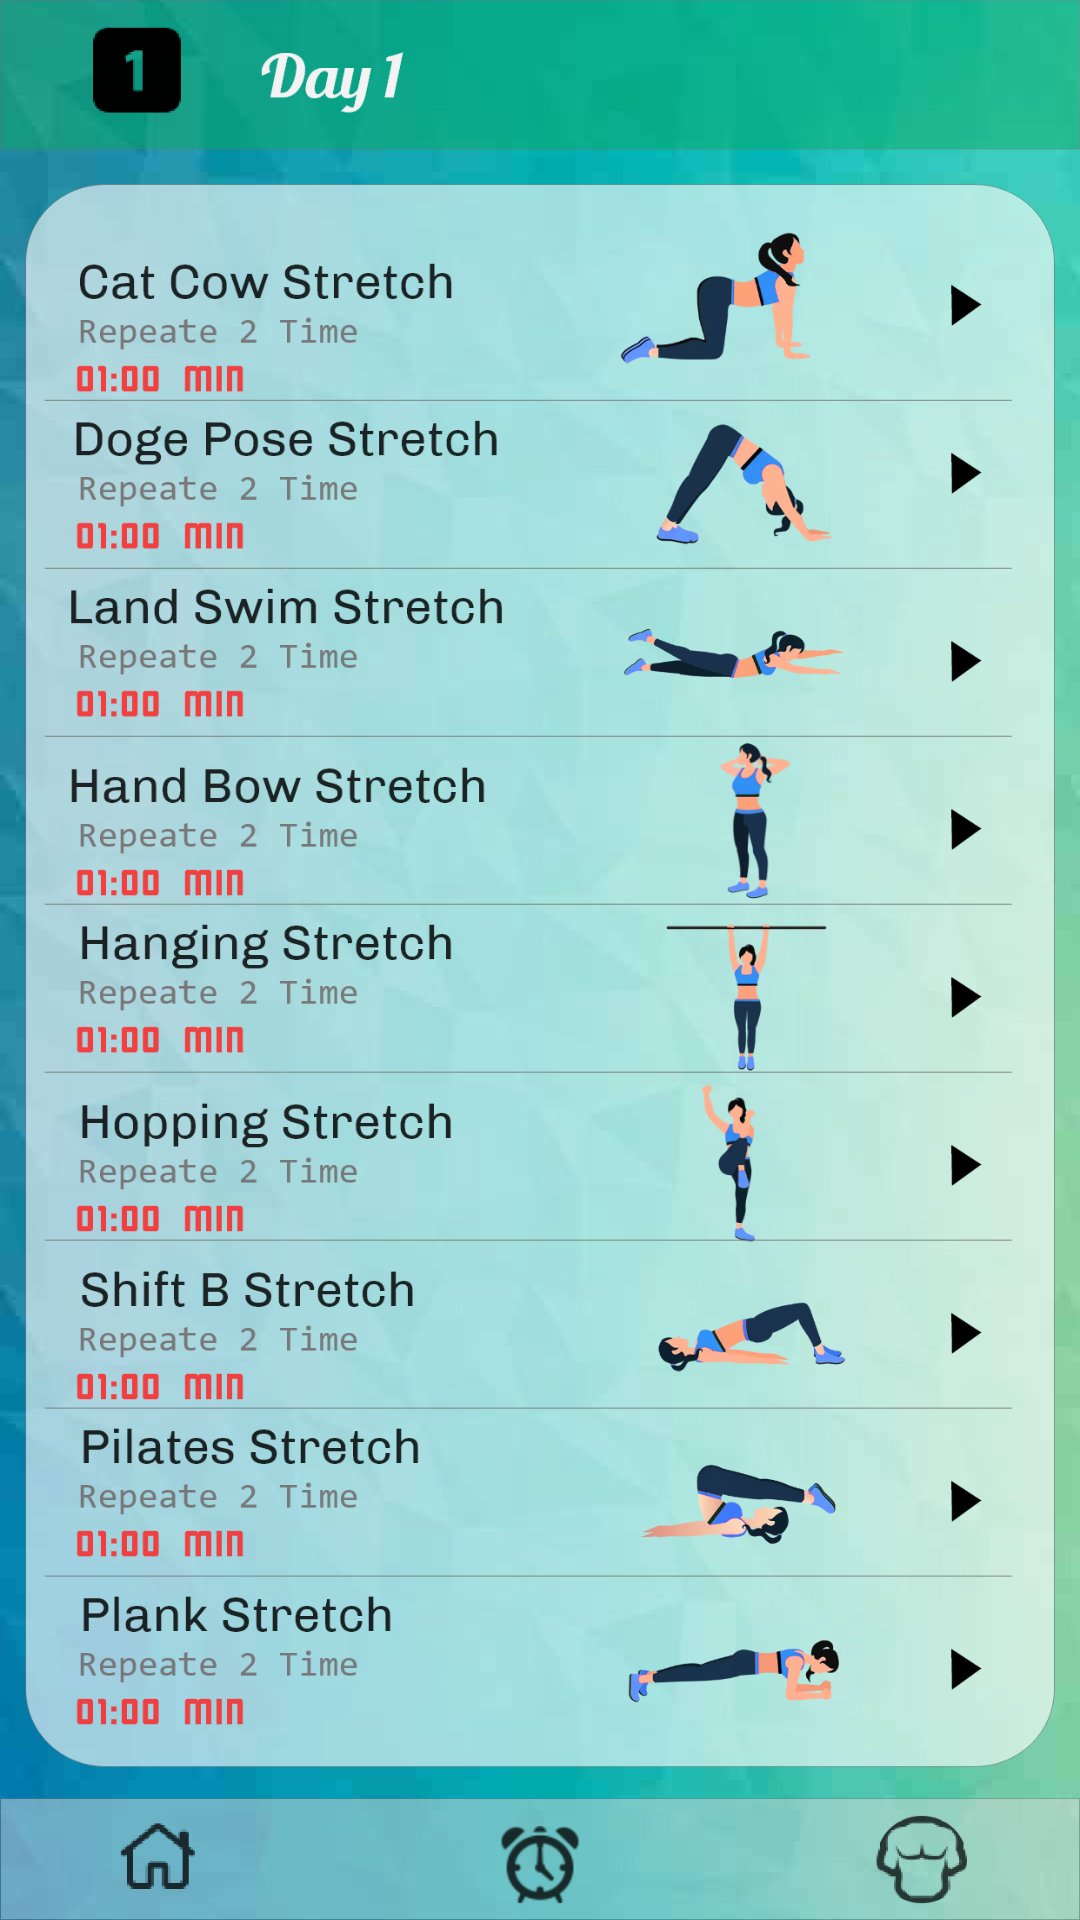

Reconstruct the res/layout file that produces this screen, plus the resources it refers to.
<!-- AndroidManifest.xml: application theme Theme.Helath_Tracker -->
<!-- res/layout/activity_day.xml -->
<?xml version="1.0" encoding="utf-8"?>
<androidx.constraintlayout.widget.ConstraintLayout xmlns:android="http://schemas.android.com/apk/res/android"
    xmlns:app="http://schemas.android.com/apk/res-auto"
    xmlns:tools="http://schemas.android.com/tools"
    android:layout_width="match_parent"
    android:layout_height="match_parent"
    android:background="@drawable/day1"
    tools:context=".DayActivity">

    <Button
        android:id="@+id/button5"
        android:background="#00FFFFFF"
        android:layout_width="358dp"
        android:layout_height="80dp"
        app:layout_constraintBottom_toBottomOf="parent"
        app:layout_constraintEnd_toEndOf="parent"
        app:layout_constraintHorizontal_bias="0.438"
        app:layout_constraintStart_toStartOf="parent"
        app:layout_constraintTop_toTopOf="parent"
        app:layout_constraintVertical_bias="0.114"
        tools:ignore="SpeakableTextPresentCheck" />

    <Button
        android:id="@+id/button6"
        android:layout_width="362dp"
        android:layout_height="65dp"
        android:background="#00FFFFFF"
        app:layout_constraintBottom_toBottomOf="parent"
        app:layout_constraintEnd_toEndOf="parent"
        app:layout_constraintHorizontal_bias="0.673"
        app:layout_constraintStart_toStartOf="parent"
        app:layout_constraintTop_toTopOf="parent"
        app:layout_constraintVertical_bias="0.231"
        tools:ignore="SpeakableTextPresentCheck" />
</androidx.constraintlayout.widget.ConstraintLayout>
<!-- resources referenced by this layout -->
<resources>
  <!-- drawable day1: png bitmap (drawable, 682553 bytes) -->
  <style name="Theme.Helath_Tracker" parent="Theme.MaterialComponents.DayNight.DarkActionBar">
          
          <item name="colorPrimary">@color/purple_500</item>
          <item name="colorPrimaryVariant">@color/purple_700</item>
          <item name="colorOnPrimary">@color/white</item>
          
          <item name="colorSecondary">@color/teal_200</item>
          <item name="colorSecondaryVariant">@color/teal_700</item>
          <item name="colorOnSecondary">@color/black</item>
          
          <item name="android:statusBarColor" tools:targetApi="l">?attr/colorPrimaryVariant</item>
          
      </style>
  <!-- not gathered from this repository: default colours our renderer supplied (Android Studio template values) -->
  <color name="purple_500">#FF6200EE</color>
  <color name="purple_700">#FF3700B3</color>
  <color name="teal_200">#FF03DAC5</color>
  <color name="teal_700">#FF018786</color>
  <color name="black">#FF000000</color>
  <color name="white">#FFFFFFFF</color>
</resources>
